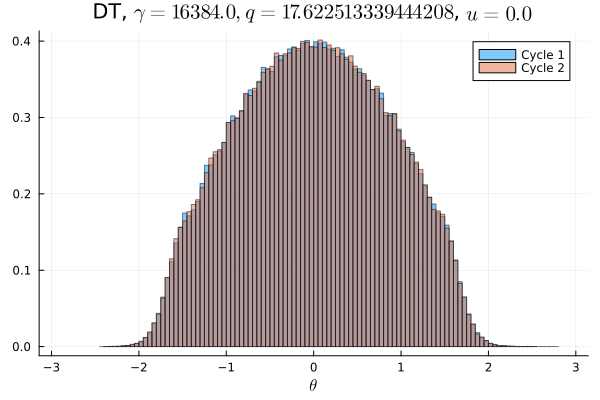

The file beside this chart, header and first rows:
Cycle 1, Cycle 2
0.0, 0.0
0.0, 0.0
0.0, 0.0
0.0, 0.0
0.0, 0.0
0.0, 0.0
0.0, 0.0
0.0, 0.0
0.0, 0.0
0.0, 0.0
0.0, 0.0
3.125e-6, 0.0
1.25e-5, 6.25e-6
2.5e-5, 6.25e-6
2.5e-5, 2.5e-5
5.9375e-5, 8.125e-5
9.6875e-5, 0.0001375
0.0002125, 0.0002531
0.0003938, 0.0004062
0.0007906, 0.000825
0.001397, 0.001506
0.002484, 0.002425
0.004056, 0.003919
0.005925, 0.005987
0.007672, 0.007856
0.009434, 0.009766
0.01097, 0.01031
0.01079, 0.01128
0.01145, 0.01184
0.01323, 0.01277
0.01472, 0.01427
0.01515, 0.01554
0.01602, 0.01635
0.01647, 0.01651
0.0184, 0.01828
0.01905, 0.01893
0.01894, 0.01855
0.02052, 0.02074
0.02102, 0.02078
0.02117, 0.02129
0.02258, 0.02241
0.02279, 0.02271
0.02297, 0.02317
0.02378, 0.02391
0.02404, 0.02395
0.02441, 0.02421
0.02466, 0.0245
0.0245, 0.02501
0.02514, 0.02499
0.02466, 0.02465
0.02513, 0.0246
0.02496, 0.02508
0.02472, 0.02477
0.02442, 0.02447
0.02413, 0.02464
0.02384, 0.02368
0.02373, 0.02398
0.02294, 0.02308
0.02293, 0.02233
0.02198, 0.0226
... 40 more rows
